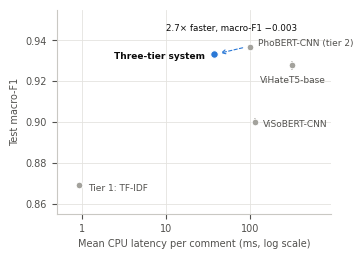

The matplotlib source for this figure: (Note: this script raises an exception after producing the figure.)
import matplotlib; matplotlib.use("Agg")
import matplotlib.pyplot as plt
plt.rcParams.update({"font.family": "DejaVu Sans", "font.size": 7, "axes.edgecolor": "#c9c8c3", "axes.labelcolor": "#52514e",
                     "xtick.color": "#52514e", "ytick.color": "#52514e", "pdf.fonttype": 42})
rows = [("Tier 1: TF-IDF", 0.93, 0.8690, 0), ("PhoBERT-CNN (tier 2)", 97.4, 0.9367, 0.0012), ("ViHateT5-base", 315.1, 0.9279, 0.0022),
        ("ViSoBERT-CNN", 113.0, 0.9000, 0.0019), ("Three-tier system", 36.5, 0.9335, 0)]
GREY, BLUE, INK = "#a3a29c", "#2a78d6", "#0b0b0b"
fig, ax = plt.subplots(figsize=(3.5, 2.45))
for s in ("top", "right"): ax.spines[s].set_visible(False)
ax.grid(color="#e4e3df", lw=0.6); ax.set_axisbelow(True)
off = {"Tier 1: TF-IDF": (6, -2, "left"), "PhoBERT-CNN (tier 2)": (6, 3, "left"), "ViHateT5-base": (0, -11, "center"),
       "ViSoBERT-CNN": (6, -2, "left"), "Three-tier system": (-6, -2, "right")}
for name, ms, f1, sd in rows:
    c = BLUE if name.startswith("Three") else GREY
    if sd: ax.errorbar(ms, f1, yerr=sd, fmt="none", ecolor=c, elinewidth=1.2, capsize=0, zorder=2)
    ax.scatter([ms], [f1], s=30 if c == BLUE else 24, color=c, zorder=3, edgecolor="white", linewidth=0.8)
    dx, dy, ha = off[name]
    ax.annotate(name, (ms, f1), xytext=(dx, dy), textcoords="offset points", ha=ha, va="center",
                fontsize=6.5, color=INK if c == BLUE else "#52514e", fontweight="bold" if c == BLUE else "normal")
ax.annotate("", xy=(36.5 * 1.12, 0.9335), xytext=(97.4 / 1.12, 0.9367),
            arrowprops=dict(arrowstyle="->", color=BLUE, lw=0.8, linestyle=(0, (3, 2))))
ax.text(60, 0.9445, "2.7× faster, macro-F1 −0.003", ha="center", fontsize=6.3, color=INK)
ax.set_xscale("log"); ax.set_xlim(0.5, 900); ax.set_ylim(0.855, 0.955)
ax.set_xticks([1, 10, 100]); ax.set_xticklabels(["1", "10", "100"]); ax.minorticks_off()
ax.set_xlabel("Mean CPU latency per comment (ms, log scale)"); ax.set_ylabel("Test macro-F1")
plt.tight_layout(pad=0.3); plt.savefig("results/figure/f1_vs_latency.pdf"); plt.savefig("results/figure/f1_vs_latency.png", dpi=250)
